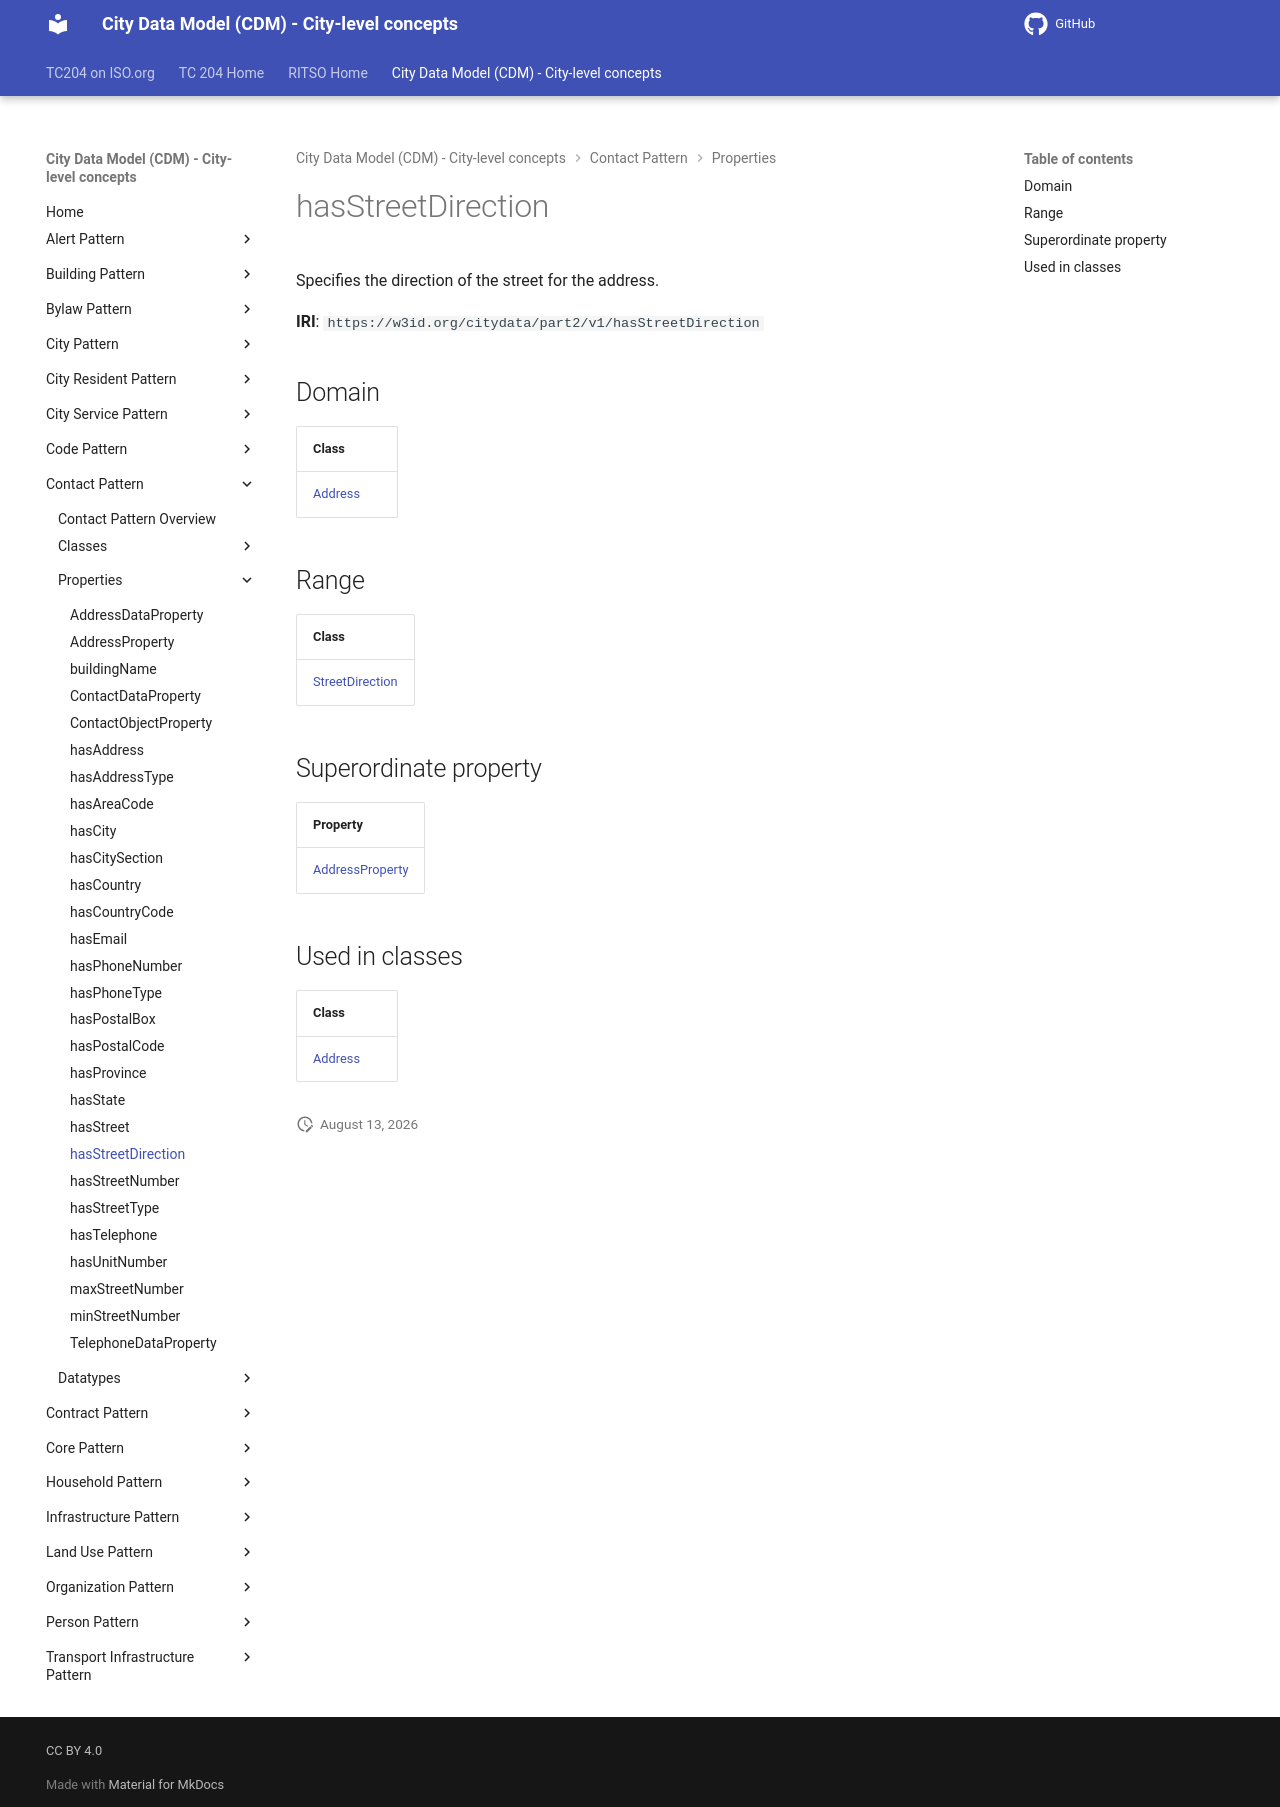

repository: ISO-TC204/ontology-cdm-p2 · page: v1.3.2-alpha.1/properties/hasStreetDirection/index.html · generator: mkdocs

# hasStreetDirection

Specifies the direction of the street for the address.

**IRI**: `https://w3id.org/citydata/part2/v1/hasStreetDirection`

## Domain

| Class |
|-------|
| [Address](../classes/Address.md) |

## Range

| Class |
|-------|
| [StreetDirection](../classes/StreetDirection.md) |

## Superordinate property

| Property |
|-------|
| [AddressProperty](AddressProperty.md) |

## Used in classes

| Class |
|-------|
| [Address](../classes/Address.md) |
